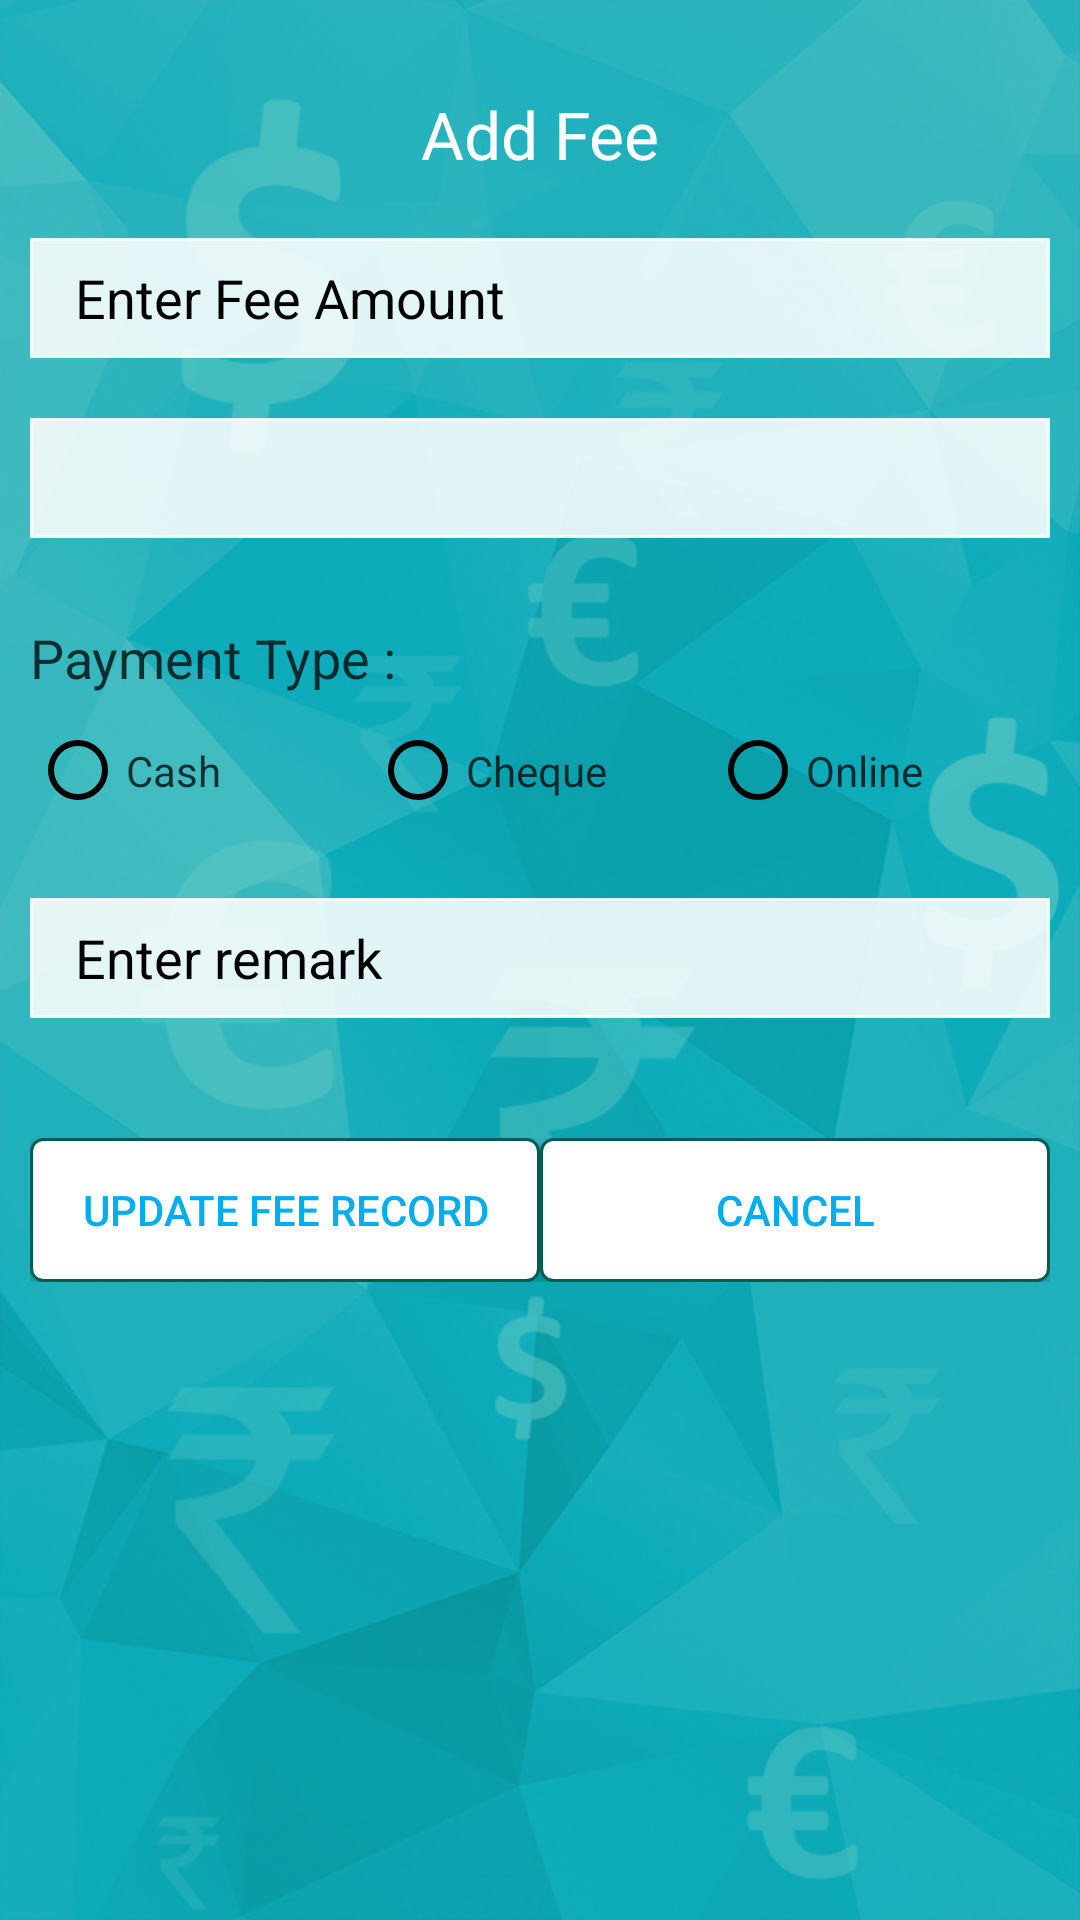

Write the Android layout XML for this screen, with the resource values it uses.
<!-- AndroidManifest.xml: application theme AppTheme -->
<!-- res/layout/addfee_dialog.xml -->
<?xml version="1.0" encoding="utf-8"?>
<LinearLayout xmlns:android="http://schemas.android.com/apk/res/android"
    android:layout_width="match_parent"
    android:layout_height="match_parent"
    android:background="@drawable/back_dash"
    android:padding="@dimen/margin_10"

    android:orientation="vertical" >




    <TextView
        android:id="@+id/title"
        android:layout_width="fill_parent"
        android:layout_height="wrap_content"
        android:text="@string/add_fee"
        android:background="@android:color/transparent"
        android:textColor="@color/white"

        android:layout_marginTop="@dimen/margin_20"
        android:gravity="center_vertical|center_horizontal"
        android:textSize="@dimen/sp_22"
        />

    <EditText
        android:id="@+id/ammount"
        android:layout_width="fill_parent"
        android:layout_height="@dimen/margin_40"
        android:ems="10"

        android:layout_marginTop="@dimen/margin_20"
        android:hint="@string/enter_fees_amount"
        android:textColorHint="@color/black_color85"
        android:background="@drawable/border_black"
        android:paddingLeft="@dimen/margin_15"
        android:inputType="number" >

        
    </EditText>



    <TextView
        android:id="@+id/paid_date"
        android:layout_width="fill_parent"
        android:layout_height="@dimen/margin_40"
        android:background="@drawable/border_black"
        android:textColor="@color/black_color85"
        android:drawableRight="@drawable/time"
        android:paddingRight="@dimen/margin_10"
        android:layout_marginTop="@dimen/margin_20"
        android:gravity="center_horizontal|center_vertical"
        android:textSize="@dimen/sp_18"
    >

    
    </TextView>

    <TextView
        android:id="@+id/pay"
        android:layout_width="fill_parent"
        android:layout_height="@dimen/margin_40"
        android:text="@string/payment_status"
        android:background="@android:color/transparent"
        android:textColor="@color/black_color75"

        android:layout_marginTop="@dimen/margin_20"
        android:gravity="start|center"
        android:textSize="@dimen/sp_18"
        />
    <RadioGroup
        android:id="@+id/payment"
        android:layout_width="fill_parent"
        android:layout_height="@dimen/margin_40"

        android:weightSum="90"

        android:textColor="@color/white"
        android:orientation="horizontal" >

        <RadioButton
            android:id="@+id/cash"
            android:layout_height="35dp"
            android:layout_width="0dp"
            android:layout_weight="30"
            android:text="@string/cash"
            android:textColor="@color/black_color75"/>
        <RadioButton
            android:id="@+id/chaque"
            android:layout_height="35dp"
            android:layout_width="0dp"
            android:layout_weight="30"
            android:text="@string/cheque"
            android:textColor="@color/black_color75"/>
        <RadioButton
            android:id="@+id/online"
            android:layout_height="35dp"
            android:layout_width="0dp"
            android:layout_weight="30"
            android:text="@string/online"
            android:textColor="@color/black_color75"/>


        </RadioGroup>

    <EditText
        android:id="@+id/cash_no"
        android:layout_width="fill_parent"
        android:layout_height="@dimen/margin_40"

        android:background="@drawable/border_black"
        android:textColor="@color/black_color85"
        android:hint="@string/enter_cheque_number"
        android:textColorHint="@color/black_color85"
        android:layout_marginTop="@dimen/margin_20"
        android:gravity="center|start"
        android:paddingLeft="@dimen/margin_10"
        android:textSize="@dimen/sp_18"
        android:visibility="gone"
        />

    <EditText
        android:id="@+id/remark"
        android:layout_width="fill_parent"
        android:layout_height="@dimen/margin_40"
        android:ems="10"
        android:layout_marginTop="@dimen/margin_20"
        android:hint="@string/enter_remark"
        android:textColorHint="@color/black_color85"
        android:background="@drawable/border_black"
        android:paddingLeft="@dimen/margin_15"
        android:inputType="textPersonName" />
    <LinearLayout
        android:layout_height="wrap_content"
        android:layout_width="fill_parent"
        android:weightSum="3"

        android:layout_marginTop="@dimen/margin_40"
        android:orientation="horizontal">

        <Button
            android:id="@+id/collectfee"
            android:layout_width="0dp"
            android:layout_height="match_parent"
            android:layout_weight="1.5"
            android:textColor="@color/heading_text_color"
            android:text="@string/collect_fee"
            android:background="@drawable/button_book_service_yellow"
            />

        <Button
            android:id="@+id/btnCancel"
            android:layout_width="0dp"
            android:layout_height="match_parent"
            android:layout_weight="1.5"
            android:text="@string/Cancel"
            android:textColor="@color/heading_text_color"
            android:background="@drawable/button_book_service_yellow"
            />
        </LinearLayout>


</LinearLayout>
<!-- resources referenced by this layout -->
<resources>
  <color name="black_color75">#BF000000</color>
  <color name="black_color85">#FF000000</color>
  <color name="heading_text_color">#00adee</color>
  <color name="white">#ffffff</color>
  <dimen name="margin_10">10dp</dimen>
  <dimen name="margin_15">15dp</dimen>
  <dimen name="margin_20">20dp</dimen>
  <dimen name="margin_40">40dp</dimen>
  <dimen name="sp_18">18sp</dimen>
  <dimen name="sp_22">22sp</dimen>
  <!-- drawable back_dash: png bitmap (drawable-hdpi, 400049 bytes) -->
  <!-- drawable border_black (drawable-mdpi) -->
  <?xml version="1.0" encoding="utf-8"?>
  <shape
      xmlns:android="http://schemas.android.com/apk/res/android"
      android:shape= "rectangle"  >
      <solid android:color="#DEffffff"/>
      <stroke android:width="1dp"  android:color="#DEffffff"/>
  </shape>
  <!-- drawable button_book_service_yellow (drawable) -->
  <?xml version="1.0" encoding="utf-8"?>
  <selector xmlns:android="http://schemas.android.com/apk/res/android">
      <item android:state_pressed="true" >
          <shape>
              <solid
                  android:color="@color/white" />
              <stroke
                  android:width="1dp"
                  android:color="@color/box_border" />
              <corners
                  android:radius="3dp" />
              <padding
                  android:left="10dp"
                  android:top="10dp"
                  android:right="10dp"
                  android:bottom="10dp" />
          </shape>
      </item>
      <item>
          <shape>
              <gradient
                  android:startColor="@color/white"
                  android:endColor="@color/white"
                  android:angle="270" />
              <stroke
                  android:width="1dp"
                  android:color="@color/box_border" />
              <corners
                  android:radius="4dp" />
              <padding
                  android:left="10dp"
                  android:top="10dp"
                  android:right="10dp"
                  android:bottom="10dp" />
          </shape>
      </item>
  </selector>
  <string name="Cancel">Cancel</string>
  
      //attendance_list
  <string name="add_fee">Add Fee</string>
  <string name="cash">Cash</string>
  <string name="cheque">Cheque</string>
  <string name="collect_fee">Update fee record</string>
  <string name="enter_cheque_number">Enter cheque number</string>
  <string name="enter_fees_amount">Enter Fee Amount</string>
  <string name="enter_remark">Enter remark</string>
  <string name="online">Online</string>
  <string name="payment_status">Payment Type :</string>
  <style name="AppTheme" parent="Theme.AppCompat.Light.NoActionBar">
           Customize your theme here.
          <item name="android:textColorHint">@color/black_color85</item>
          <item name="colorControlNormal">@color/black_color85</item>
          <item name="colorControlActivated">@color/black_color85</item>
          <item name="colorControlHighlight">@color/black_color85</item>
  
      </style>
  <color name="box_border">#005e53</color>
</resources>
